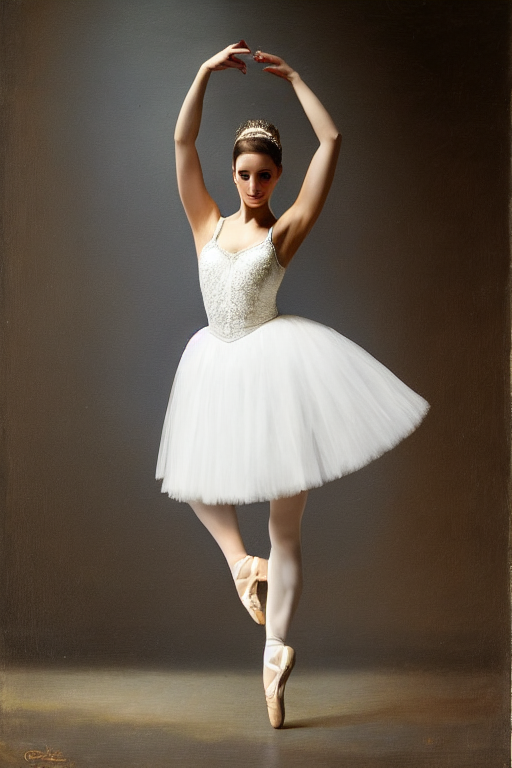
Generation parameters embedded in this image by AUTOMATIC1111 Stable Diffusion web UI or a fork of it (Forge, ...) (PNG 'parameters' text chunk):
ballerina,  standing, dark background, shot from front, light falls from above, highly detailed, realistic, ultra hd, 19th century
Negative prompt: (NSFW), censored, sexual, naked, nude, nudity, asian, (deformed, distorted, disfigured:1.3), poorly drawn, bad anatomy, wrong anatomy, extra limb, mis sing limb, floating limbs, (mutated hands and fingers:1.4), disconnected limbs, mutation, mutated, ugly, disgusting, blurry, amputation
Steps: 20, Sampler: DPM++ 2M Karras, CFG scale: 7, Seed: 2546047647, Size: 512x768, Model hash: 6ce0161689, Model: v1-5-pruned-emaonly, ControlNet 0: "Module: none, Model: control_sd15_openpose [fef5e48e], Weight: 1, Resize Mode: Crop and Resize, Low Vram: True, Guidance Start: 0, Guidance End: 1, Pixel Perfect: True, Control Mode: Balanced", Version: v1.6.0